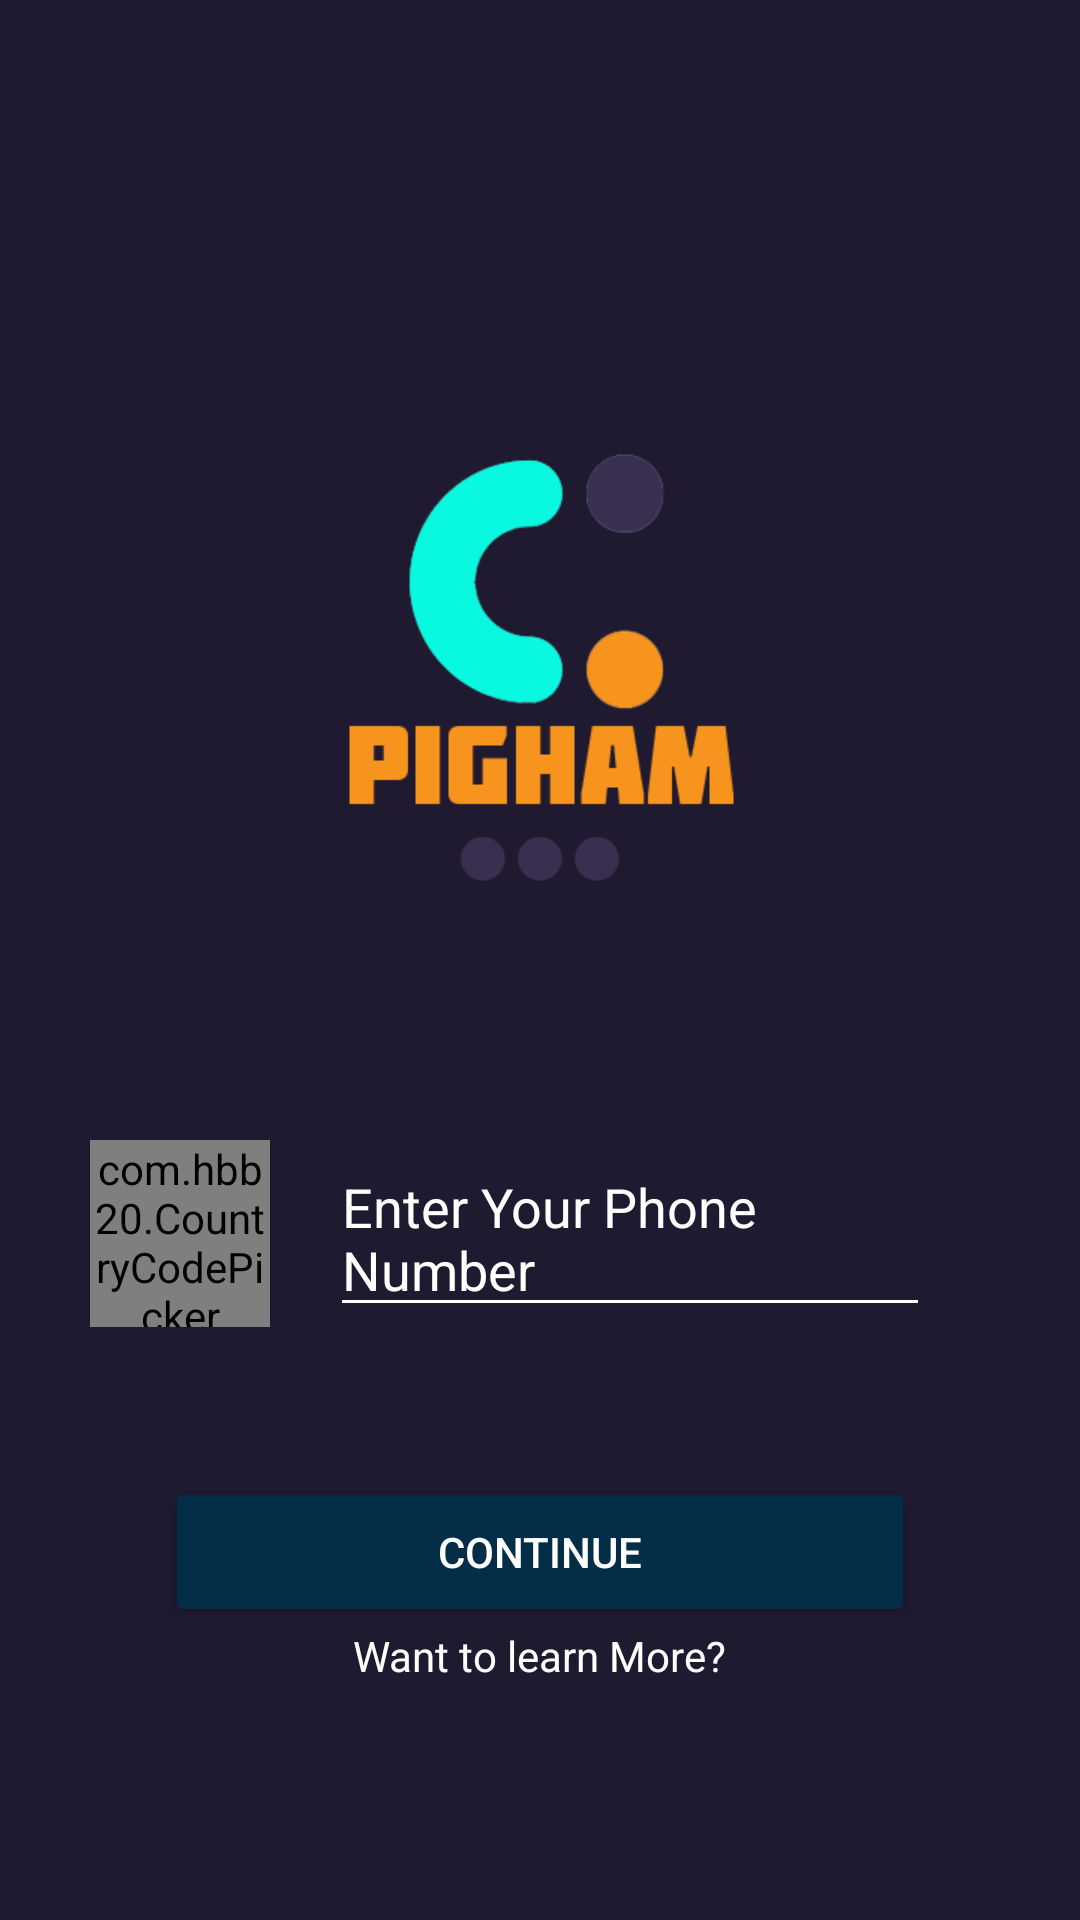

This screen was rendered from an Android layout file. Write that file and the resources it references.
<!-- AndroidManifest.xml: application theme Theme.Pigham -->
<!-- res/layout/activity_signup.xml -->
<?xml version="1.0" encoding="utf-8"?>
<LinearLayout xmlns:android="http://schemas.android.com/apk/res/android"
    android:layout_width="match_parent"
    android:layout_height="match_parent"
    xmlns:app="http://schemas.android.com/apk/res-auto"
    android:background="@color/pighamAppablue"
    android:orientation="vertical">


    <ImageView
        android:layout_marginTop="100dp"
        android:layout_width="match_parent"
        android:layout_height="250dp"
        android:src="@drawable/logopigham"
        />
    <LinearLayout
        android:layout_width="match_parent"
        android:layout_height="wrap_content"
        android:orientation="horizontal"
        android:padding="10sp"
        android:layout_margin="20sp">


        <com.hbb20.CountryCodePicker
            android:id="@+id/ccp"
            android:layout_width="match_parent"
            android:layout_height="match_parent"
            android:layout_weight="4"
            android:gravity="center"
            app:ccp_autoDetectCountry="true"

            />
        <EditText

            android:layout_weight="1"
            android:id="@+id/phoneno"
            android:layout_width="match_parent"
            android:layout_height="wrap_content"
            android:digits="0123456789"
            android:layout_marginLeft="20dp"
            android:layout_marginRight="20dp"
            android:backgroundTint="#ffffff"
            android:hint="Enter Your Phone Number"
            android:inputType="textEmailAddress|phone"
            android:textColorHint="#ffffff"
            android:textDirection="anyRtl" />

    </LinearLayout>



    <Button
        android:id="@+id/buttonContinue"
        android:layout_width="250dp"
        android:layout_height="50dp"
        android:layout_gravity="center"
        android:backgroundTint="#042d48"
        android:textColor="#fff"
        android:text="Continue"
        android:layout_marginTop="20dp"
        />
    <LinearLayout
        android:layout_width="match_parent"
        android:layout_height="wrap_content"
        android:orientation="horizontal"
        android:gravity="center">
        <TextView
            android:textColor="#ffffff"
            android:layout_width="wrap_content"
            android:layout_height="wrap_content"
            android:text="Want to learn More?"/>

    </LinearLayout>



</LinearLayout>
<!-- resources referenced by this layout -->
<resources>
  <color name="pighamAppablue">#1f1a30</color>
  <!-- drawable logopigham: png bitmap (drawable, 12252 bytes) -->
  <style name="Theme.Pigham" parent="Theme.MaterialComponents.DayNight.DarkActionBar">
          
          <item name="colorPrimary">@color/purple_500</item>
          <item name="colorPrimaryVariant">@color/purple_700</item>
          <item name="colorOnPrimary">@color/white</item>
          
          <item name="colorSecondary">@color/teal_200</item>
          <item name="colorSecondaryVariant">@color/teal_700</item>
          <item name="colorOnSecondary">@color/black</item>
          
          <item name="android:statusBarColor" tools:targetApi="l">?attr/colorPrimaryVariant</item>
          
      </style>
  <color name="purple_500">#FF6200EE</color>
  <color name="purple_700">#FF3700B3</color>
  <color name="white">#FFFFFFFF</color>
  <color name="teal_200">#FF03DAC5</color>
  <color name="teal_700">#FF018786</color>
  <color name="black">#FF000000</color>
</resources>
